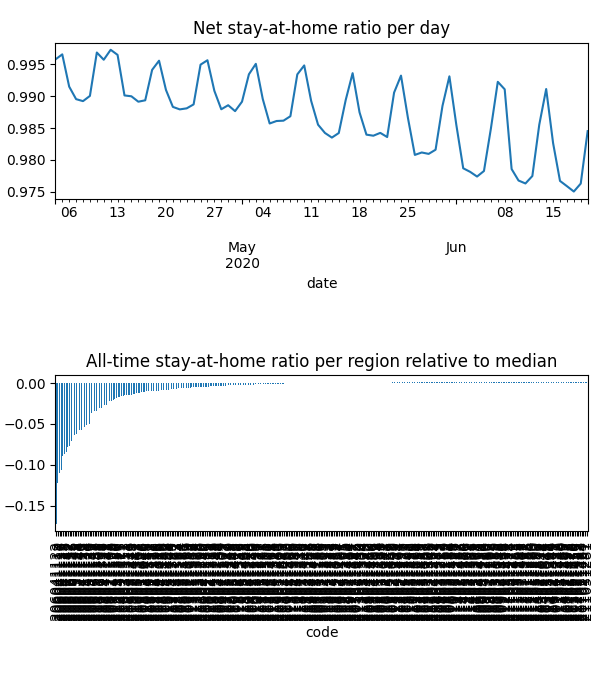

Data behind this chart, as committed beside it:
date, code, km, stay, weight, visit
2020-04-04, 203011034, , 1.0, 4.399453288441101e-06, 0.0
2020-04-04, 203021037, , 1.0, 4.674178976281023e-05, 0.0
2020-04-04, 203021038, 1.923, 0.9932, 0.0001021, 0.001497
2020-04-04, 203021039, , 1.0, 4.301585574647299e-05, 0.0
2020-04-04, 203021040, , 1.0, 5.433283343464157e-05, 0.0
2020-04-04, 203021041, , 1.0, 0.0001023, 0.0
2020-04-04, 203021042, , 1.0, 5.867857883054705e-05, 0.0
2020-04-04, 203021043, 1.923, 0.9999, 5.633673973762759e-05, 0.0001374
2020-04-04, 203021044, , 1.0, 3.677579399269724e-05, 0.0
2020-04-04, 203021045, , 1.0, 5.150709519559228e-05, 0.0
2020-04-04, 203021046, , 1.0, 2.5636606667512958e-05, 0.0
2020-04-04, 203021047, 1.923, 0.9984, 5.034581270509889e-05, 0.0008624
2020-04-04, 203031048, , 1.0, 4.324463837862854e-05, 0.0
2020-04-04, 203031050, , 1.0, 7.525224393176006e-05, 0.0
2020-04-04, 203031051, , 1.0, 1.9006829503159524e-05, 0.0
2020-04-04, 203031052, , 1.0, 7.528237708962523e-06, 0.0
2020-04-04, 203031053, , 1.0, 4.8158389787083594e-05, 0.0
2020-04-04, 206011105, 2.015, 0.9938, 7.552767880276366e-05, 0.01321
2020-04-04, 206011106, 1.931, 0.9923, 2.5613280401641278e-05, 0.003395
2020-04-04, 206011107, 4.314, 0.9988, 3.535812418614493e-05, 0.0009141
2020-04-04, 206011108, 1.931, 0.9994, 6.787181281587503e-05, 0.001903
2020-04-04, 206011109, , 1.0, 2.789668786300317e-05, 0.0
2020-04-04, 206021110, , 1.0, 1.8092466448299567e-05, 0.0001243
2020-04-04, 206021111, 1.931, 0.9967, 6.127675135444062e-05, 0.00413
2020-04-04, 206021112, 1.932, 0.9988, 4.875122391496846e-05, 0.002101
2020-04-04, 206031113, 3.541, 0.995, 4.3701184261562206e-05, 0.005636
2020-04-04, 206031114, , 1.0, 7.725617719912155e-05, 0.0
2020-04-04, 206031115, 4.581, 0.9952, 1.875972667953853e-05, 0.001707
2020-04-04, 206031116, 4.957, 0.9995, 4.9038507455878696e-05, 0.0004462
2020-04-04, 206041117, 2.761, 0.9649, 4.2779021318627194e-05, 0.02566
2020-04-04, 206041118, 2.148, 0.9659, 7.163384887521498e-05, 0.04447
2020-04-04, 206041119, 2.776, 0.9607, 6.975396430970066e-05, 0.0441
2020-04-04, 206041120, 3.714, 0.9941, 1.9687877567873143e-05, 0.001947
2020-04-04, 206041121, 2.517, 0.9938, 2.039750372424353e-05, 0.001315
2020-04-04, 206041122, 3.534, 0.9466, 0.0001369, 0.1061
2020-04-04, 206041123, 2.602, 0.9718, 6.30605838869287e-05, 0.02618
2020-04-04, 206041124, 2.385, 0.9833, 5.4811755965331025e-05, 0.01613
2020-04-04, 206041125, 2.15, 0.966, 3.399641869969631e-05, 0.02152
2020-04-04, 206041126, 2.755, 0.9653, 0.0001027, 0.05872
2020-04-04, 206041127, 2.072, 0.9784, 4.329064605152127e-05, 0.01695
2020-04-04, 206051128, 2.238, 0.9776, 4.993153404108852e-05, 0.02179
2020-04-04, 206051129, 2.166, 0.9802, 4.406521275132633e-05, 0.01282
2020-04-04, 206051130, 2.178, 0.9721, 1.6766140493424727e-05, 0.003994
2020-04-04, 206051131, 2.169, 0.98, 1.858478383917e-05, 0.003414
2020-04-04, 206051132, 2.24, 0.9719, 7.052296128209382e-05, 0.03596
2020-04-04, 206051133, 2.591, 0.9689, 9.858390563083671e-05, 0.04795
2020-04-04, 206051134, 2.518, 0.9747, 5.829234859249759e-05, 0.02348
2020-04-04, 206061135, 1.975, 0.99, 2.5041976623336333e-05, 0.004543
2020-04-04, 206061136, 2.179, 0.9698, 6.557881343415277e-05, 0.03107
2020-04-04, 206061137, 2.118, 0.9695, 4.8203314176183434e-05, 0.02539
2020-04-04, 206061138, 1.929, 0.9859, 4.647596371517293e-05, 0.01156
2020-04-04, 206071139, 2.078, 0.978, 2.5559815693987385e-05, 0.009042
2020-04-04, 206071140, 2.019, 0.9793, 3.181998592666881e-05, 0.0113
2020-04-04, 206071141, 2.051, 0.9756, 2.479990091491712e-05, 0.01104
2020-04-04, 206071142, 2.395, 0.9728, 2.9306758327364587e-05, 0.01412
2020-04-04, 206071143, 2.024, 0.9851, 3.451458189463642e-05, 0.009625
2020-04-04, 206071144, 2.025, 0.9761, 9.693122032687328e-05, 0.02958
2020-04-04, 206071145, 2.102, 0.9906, 3.730679747952982e-05, 0.006889
2020-04-04, 207011146, , 1.0, 1.613819564227548e-05, 0.0
2020-04-04, 207011147, , 1.0, 2.6633999615707646e-05, 0.0
... 24,744 more rows
